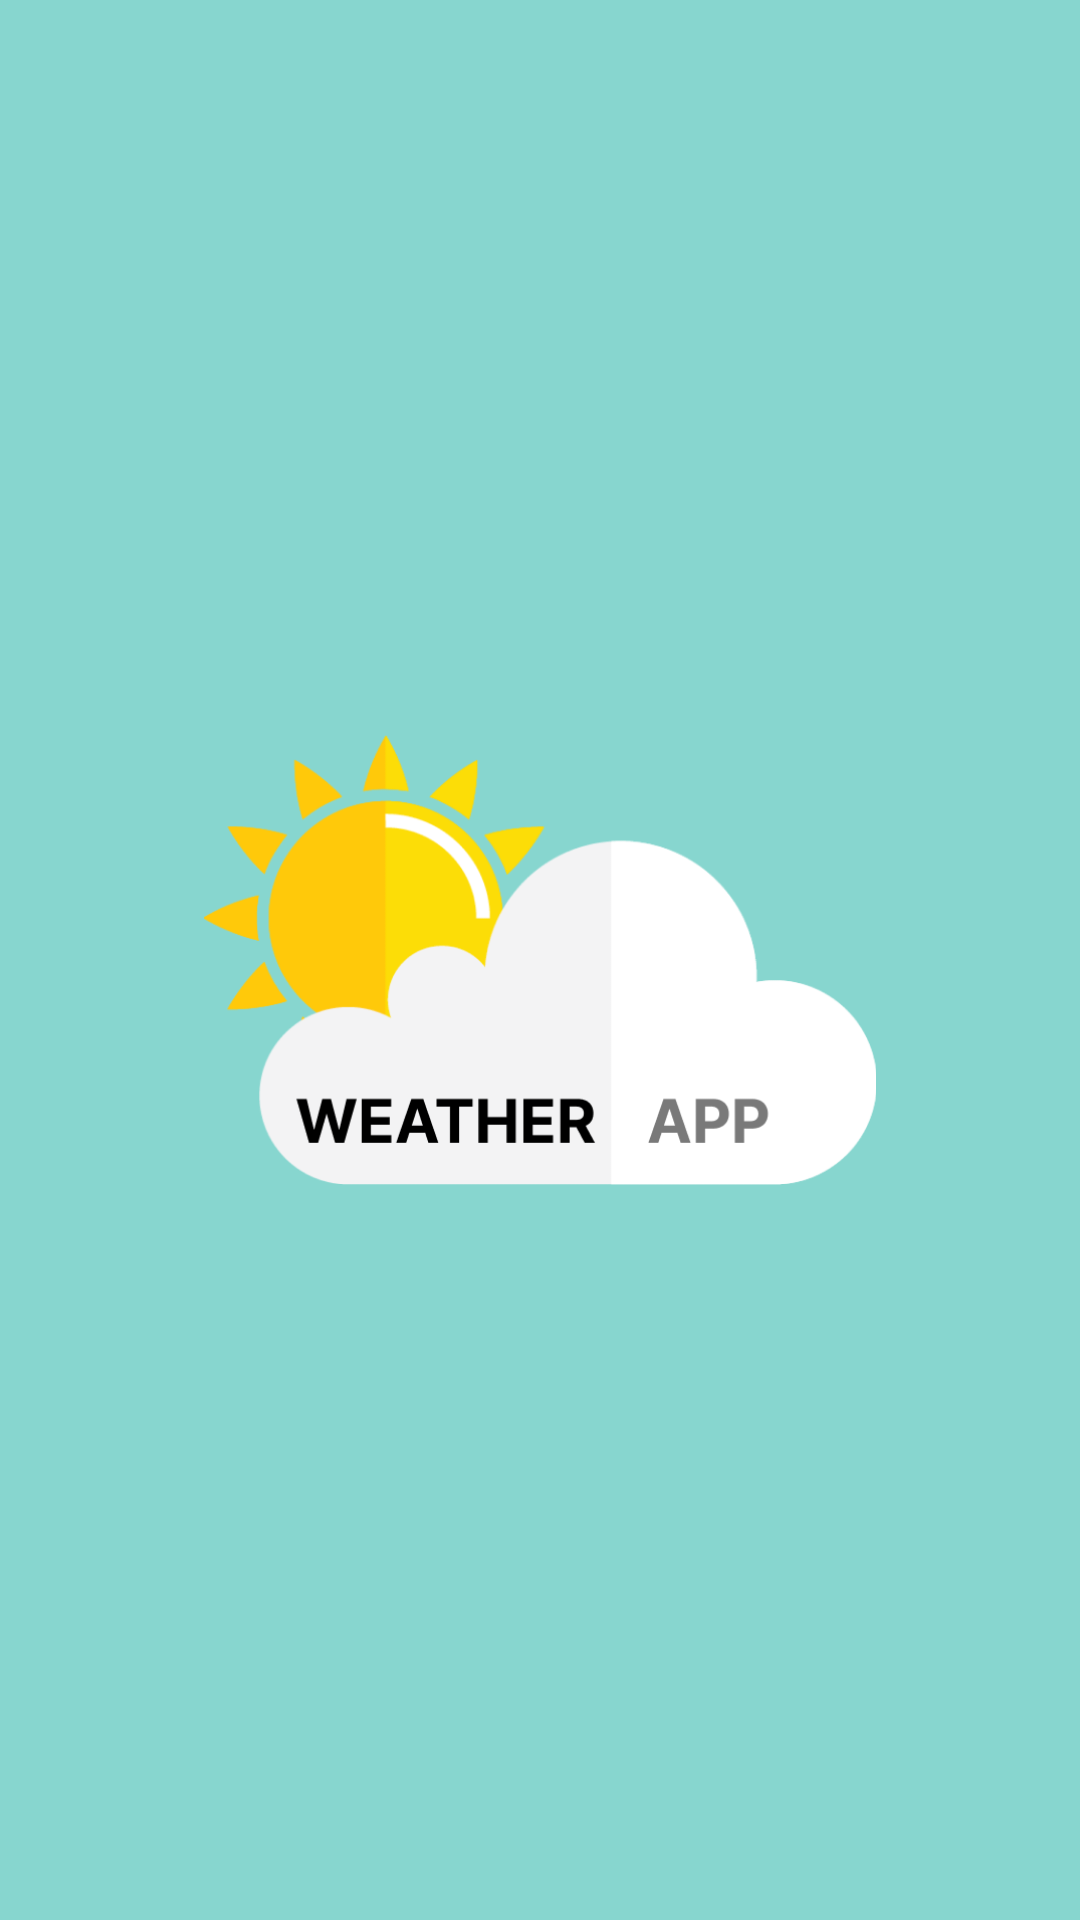

The Android layout XML behind this screen, and the referenced resources:
<!-- AndroidManifest.xml: application theme Theme.WeatherApiApp -->
<!-- res/layout/activity_splash_screen.xml -->
<?xml version="1.0" encoding="utf-8"?>
<LinearLayout xmlns:android="http://schemas.android.com/apk/res/android"
    xmlns:app="http://schemas.android.com/apk/res-auto"
    xmlns:tools="http://schemas.android.com/tools"
    android:layout_width="match_parent"
    android:layout_height="match_parent"
    tools:context=".SplashScreen"
    android:orientation="vertical"
    android:background="#87D6CF"
    android:gravity="center">

    <ImageView
        android:layout_width="wrap_content"
        android:layout_height="150dp"
        android:src="@drawable/ic_app"/>



</LinearLayout>
<!-- resources referenced by this layout -->
<resources>
  <!-- drawable ic_app: png bitmap (drawable, 33448 bytes) -->
  <style name="Theme.WeatherApiApp" parent="Theme.MaterialComponents.DayNight.NoActionBar">
          
          <item name="colorPrimary">@color/purple_500</item>
          <item name="colorPrimaryVariant">@color/purple_700</item>
          <item name="colorOnPrimary">@color/white</item>
          
          <item name="colorSecondary">@color/teal_200</item>
          <item name="colorSecondaryVariant">@color/teal_700</item>
          <item name="colorOnSecondary">@color/black</item>
          
          <item name="android:statusBarColor" tools:targetApi="l">?attr/colorPrimaryVariant</item>
          
      </style>
  <!-- not gathered from this repository: default colours our renderer supplied (Android Studio template values) -->
  <color name="purple_500">#FF6200EE</color>
  <color name="purple_700">#FF3700B3</color>
  <color name="teal_200">#FF03DAC5</color>
  <color name="teal_700">#FF018786</color>
  <color name="black">#FF000000</color>
  <color name="white">#FFFFFFFF</color>
</resources>
